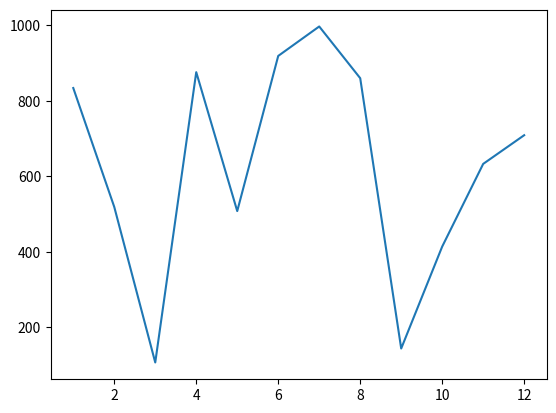

This chart was generated by the following Python code:
from dataclasses import dataclass
from datetime import datetime, date
import random
import string
from typing import Dict, List, Iterable, Tuple, Optional



import datetime as dt
current_time = dt.datetime.now()
print(current_time)


import random
random_list = []
random_list = [random.randint(1, 100) for i in range(101)]
randomer_number = random.choice(random_list)




from matplotlib import pyplot as plt
import random
number_a = list(range(1, 13))
number_b = random.sample(range(1000), 12)
plt.plot(number_a, number_b)
plt.show()




#-------

employees = [
    ["Иванов Иван Иванович", "Менеджер", "22.10.2013", 250000],
    ["Сорокина Екатерина Матвеевна", "Аналитик", "12.03.2020", 75000],
    ["Струков Иван Сергеевич", "Старший программист", "23.04.2012", 150000],
    ["Корнеева Анна Игоревна", "Ведущий программист", "22.02.2015", 120000],
    ["Старчиков Сергей Анатольевич", "Младший программист", "12.11.2021", 50000],
    ["Бутенко Артем Андреевич", "Архитектор", "12.02.2010", 200000],
    ["Савченко Алина Сергеевна", "Старший аналитик", "13.04.2016", 100000]
]

def calculate_programmer_bonus(employees_list):
    for employee in employees_list:
        if "программист" in employee[1].lower():
            bonus = employee[3] * 0.03
            print(bonus)
    print()


def calculate_holiday_bonus(employees_list):
    for employee in employees_list:
        full_name = employee[0]
        patronymic = full_name.split()[-1]
        if patronymic.endswith(('а', 'я')):
            print("Премия к 8 марта: 2000 руб.")
        else:
            print("Премия к 23 февраля: 2000 руб.")
    print()


def calculate_experience_years(hire_date):
    day, month, year = map(int, hire_date.split('.'))
    current_year = 2026
    current_month = 2
    current_day = 13
    years = current_year - year
    if (month > current_month) or (month == current_month and day > current_day):
        years -= 1
    return years


def calculate_indexation(employees_list):
    for employee in employees_list:
        old_salary = employee[3]
        years = calculate_experience_years(employee[2])
        if years > 10:
            percent = 7
        else:
            percent = 5
        new_salary = old_salary * (1 + percent / 100)
        print(new_salary)



def get_vacation_list(employees_list): 
    vacation_list = []
    for employee in employees_list:
        years = calculate_experience_years(employee[2])
        if years > 0.5:
            vacation_list.append(employee[0])
            print(years)
    return vacation_list


if __name__ == "__main__":
    calculate_programmer_bonus(employees)
    

    calculate_holiday_bonus(employees)
    

    calculate_indexation(employees)
    

    vacation_employees = get_vacation_list(employees)
    
    print("Итоговый список сотрудников для отпуска:")
    for i, employee in enumerate(vacation_employees, 1):
        print(i, employee)
